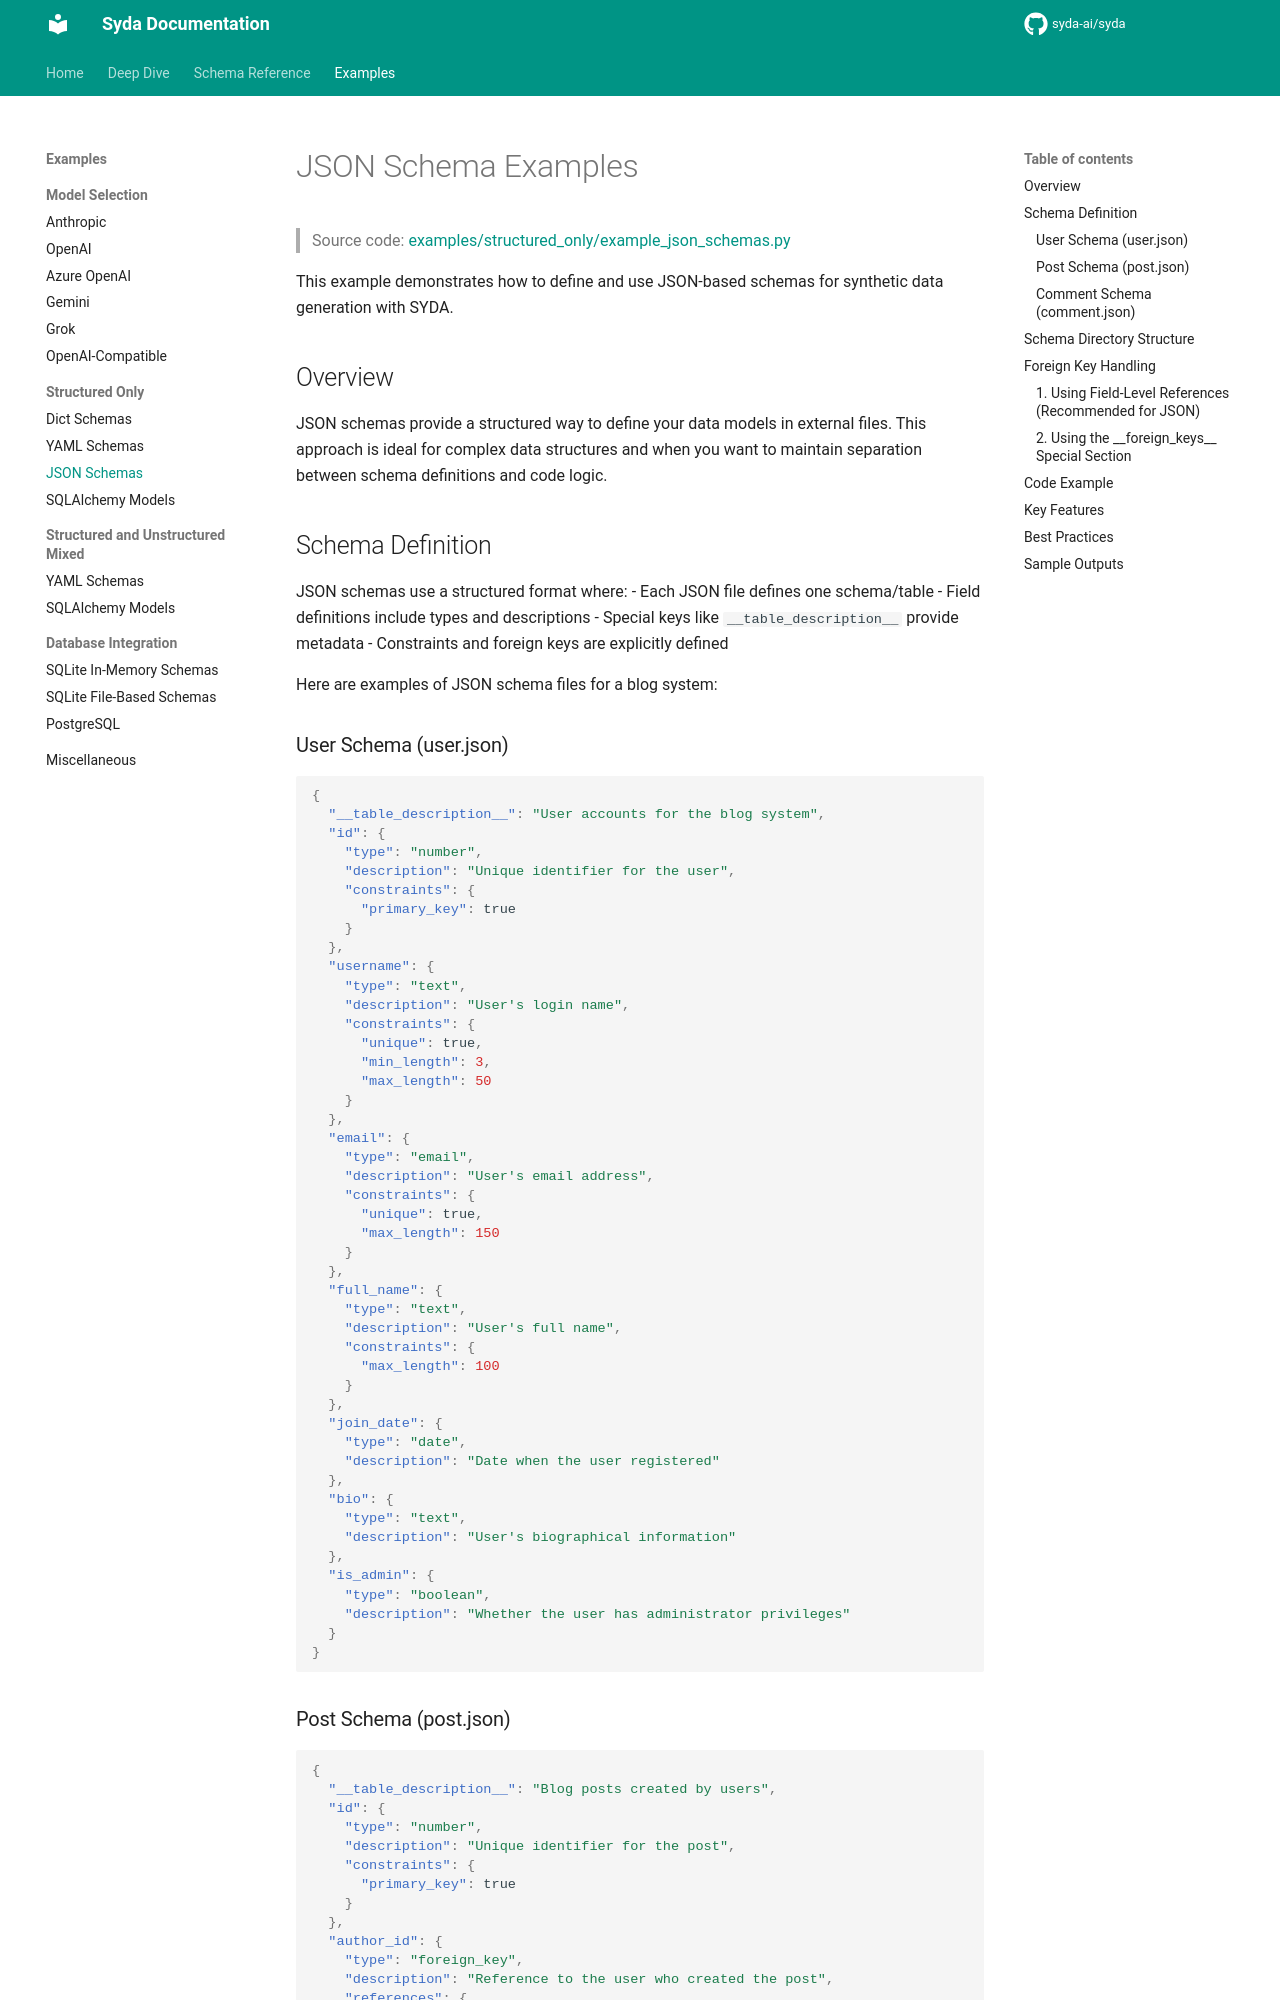

repository: syda-ai/syda · page: examples/structured_only/json_schemas/index.html · generator: mkdocs

---
title: JSON Schema Examples | Syda Structured Data
description: Learn how to define JSON-based schemas for synthetic data generation with Syda - JSON schema files with validation and constraints.
keywords:
  - JSON schemas
  - JSON schema files
  - JSON data generation
  - schema validation
  - structured data JSON
---

# JSON Schema Examples

> Source code: [examples/structured_only/example_json_schemas.py](https://github.com/syda-ai/syda/blob/main/examples/structured_only/example_json_schemas.py)

This example demonstrates how to define and use JSON-based schemas for synthetic data generation with SYDA.

## Overview

JSON schemas provide a structured way to define your data models in external files. This approach is ideal for complex data structures and when you want to maintain separation between schema definitions and code logic.

## Schema Definition

JSON schemas use a structured format where:
- Each JSON file defines one schema/table
- Field definitions include types and descriptions
- Special keys like `__table_description__` provide metadata
- Constraints and foreign keys are explicitly defined

Here are examples of JSON schema files for a blog system:

### User Schema (user.json)

```json
{
  "__table_description__": "User accounts for the blog system",
  "id": {
    "type": "number",
    "description": "Unique identifier for the user",
    "constraints": {
      "primary_key": true
    }
  },
  "username": {
    "type": "text",
    "description": "User's login name",
    "constraints": {
      "unique": true,
      "min_length": 3,
      "max_length": 50
    }
  },
  "email": {
    "type": "email",
    "description": "User's email address",
    "constraints": {
      "unique": true,
      "max_length": 150
    }
  },
  "full_name": {
    "type": "text",
    "description": "User's full name",
    "constraints": {
      "max_length": 100
    }
  },
  "join_date": {
    "type": "date",
    "description": "Date when the user registered"
  },
  "bio": {
    "type": "text",
    "description": "User's biographical information"
  },
  "is_admin": {
    "type": "boolean",
    "description": "Whether the user has administrator privileges"
  }
}
```
